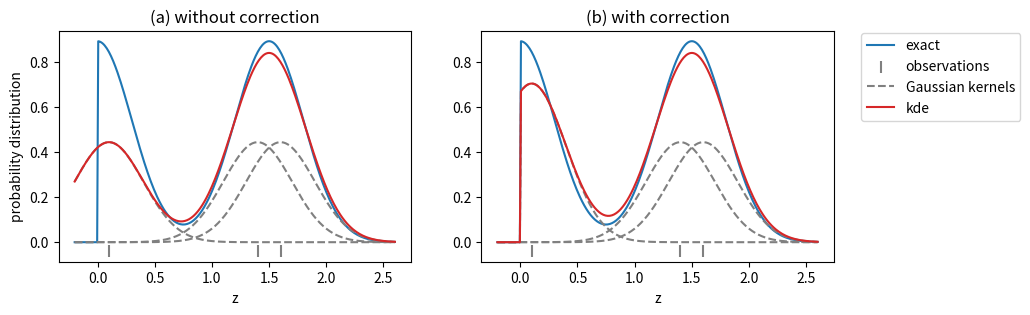

The script that saved this image: (Note: this script raises an exception after producing the figure.)
# -*- coding: utf-8 -*-

from matplotlib import pyplot as plt
import numpy as np
from scipy.stats import norm

x = np.array([0.1, 1.4, 1.6])
h = 0.3

y = np.linspace(-0.2, 2.6, 300)

f = np.zeros_like(y)

f_exact = norm.pdf(y, 0.0, 0.3) + 1* norm.pdf(y, 1.5, 0.3)
f_exact[y<0] = 0
f_exact /= f_exact.sum() * (y.max()-y.min()) / y.size

plt.figure(figsize=(10,3))
plt.subplot(1,2,1)

plt.plot(y, f_exact, color='tab:blue', label='exact')

for xi in x:
    j = np.abs(y-xi) < h
    f_sub = np.zeros(y.size)
    f_sub = norm.pdf(y, xi, h)
    # f_sub[y<0] = 0
    f_sub *= 1 / x.shape[0]
    f += f_sub
    if xi == x[0]:
        plt.scatter(xi, -0.04, marker='|', s=70, color='gray', label='observations')
        plt.plot(y, f_sub, color='gray', ls='--', label='Gaussian kernels')
        
    else:
        plt.plot(y, f_sub, color='gray', ls='--')
        plt.scatter(xi, -0.04, marker='|', s=70, color='gray')

plt.plot(y, f, ls='-', color='tab:red', label='kde')
plt.xlabel('z')
plt.ylabel('probability distribution')
plt.title('(a) without correction')

print(f_exact.sum() * (y.max()-y.min()) / y.size)
print(f.sum() * (y.max()-y.min()) / y.size)

plt.subplot(1,2,2)
plt.plot(y, f_exact, color='tab:blue', label='exact')
f = np.zeros_like(y)

for xi in x:
    j = np.abs(y-xi) < h
    f_sub = np.zeros(y.size)
    f_sub = norm.pdf(y, xi, h)
    f_sub[y<0] = 0
    f_sub *= 1 / x.shape[0]
    
    c = norm.cdf(xi + (xi - 0), xi, h)
    f_sub /= c
    
    f += f_sub
    if xi == x[0]:
        plt.scatter(xi, -0.04, marker='|', s=70, color='gray', label='observations')
        plt.plot(y, f_sub, color='gray', ls='--', label='Gaussian kernels')
        
    else:
        plt.plot(y, f_sub, color='gray', ls='--')
        plt.scatter(xi, -0.04, marker='|', s=70, color='gray')

plt.plot(y, f, ls='-', color='tab:red', label='kde')
plt.legend(loc='lower right', bbox_to_anchor=(1.55, 0.58))
plt.xlabel('z')
# plt.ylabel('probability distribution')
print(f.sum() * (y.max()-y.min()) / y.size)
plt.title('(b) with correction')
plt.savefig('/home/frem/Work/LUCC/gisworknotes/Articles/LUCCProbabilitiesEstimation_EnvModSoft/figures/boundary_bias.pdf', bbox_inches='tight')
